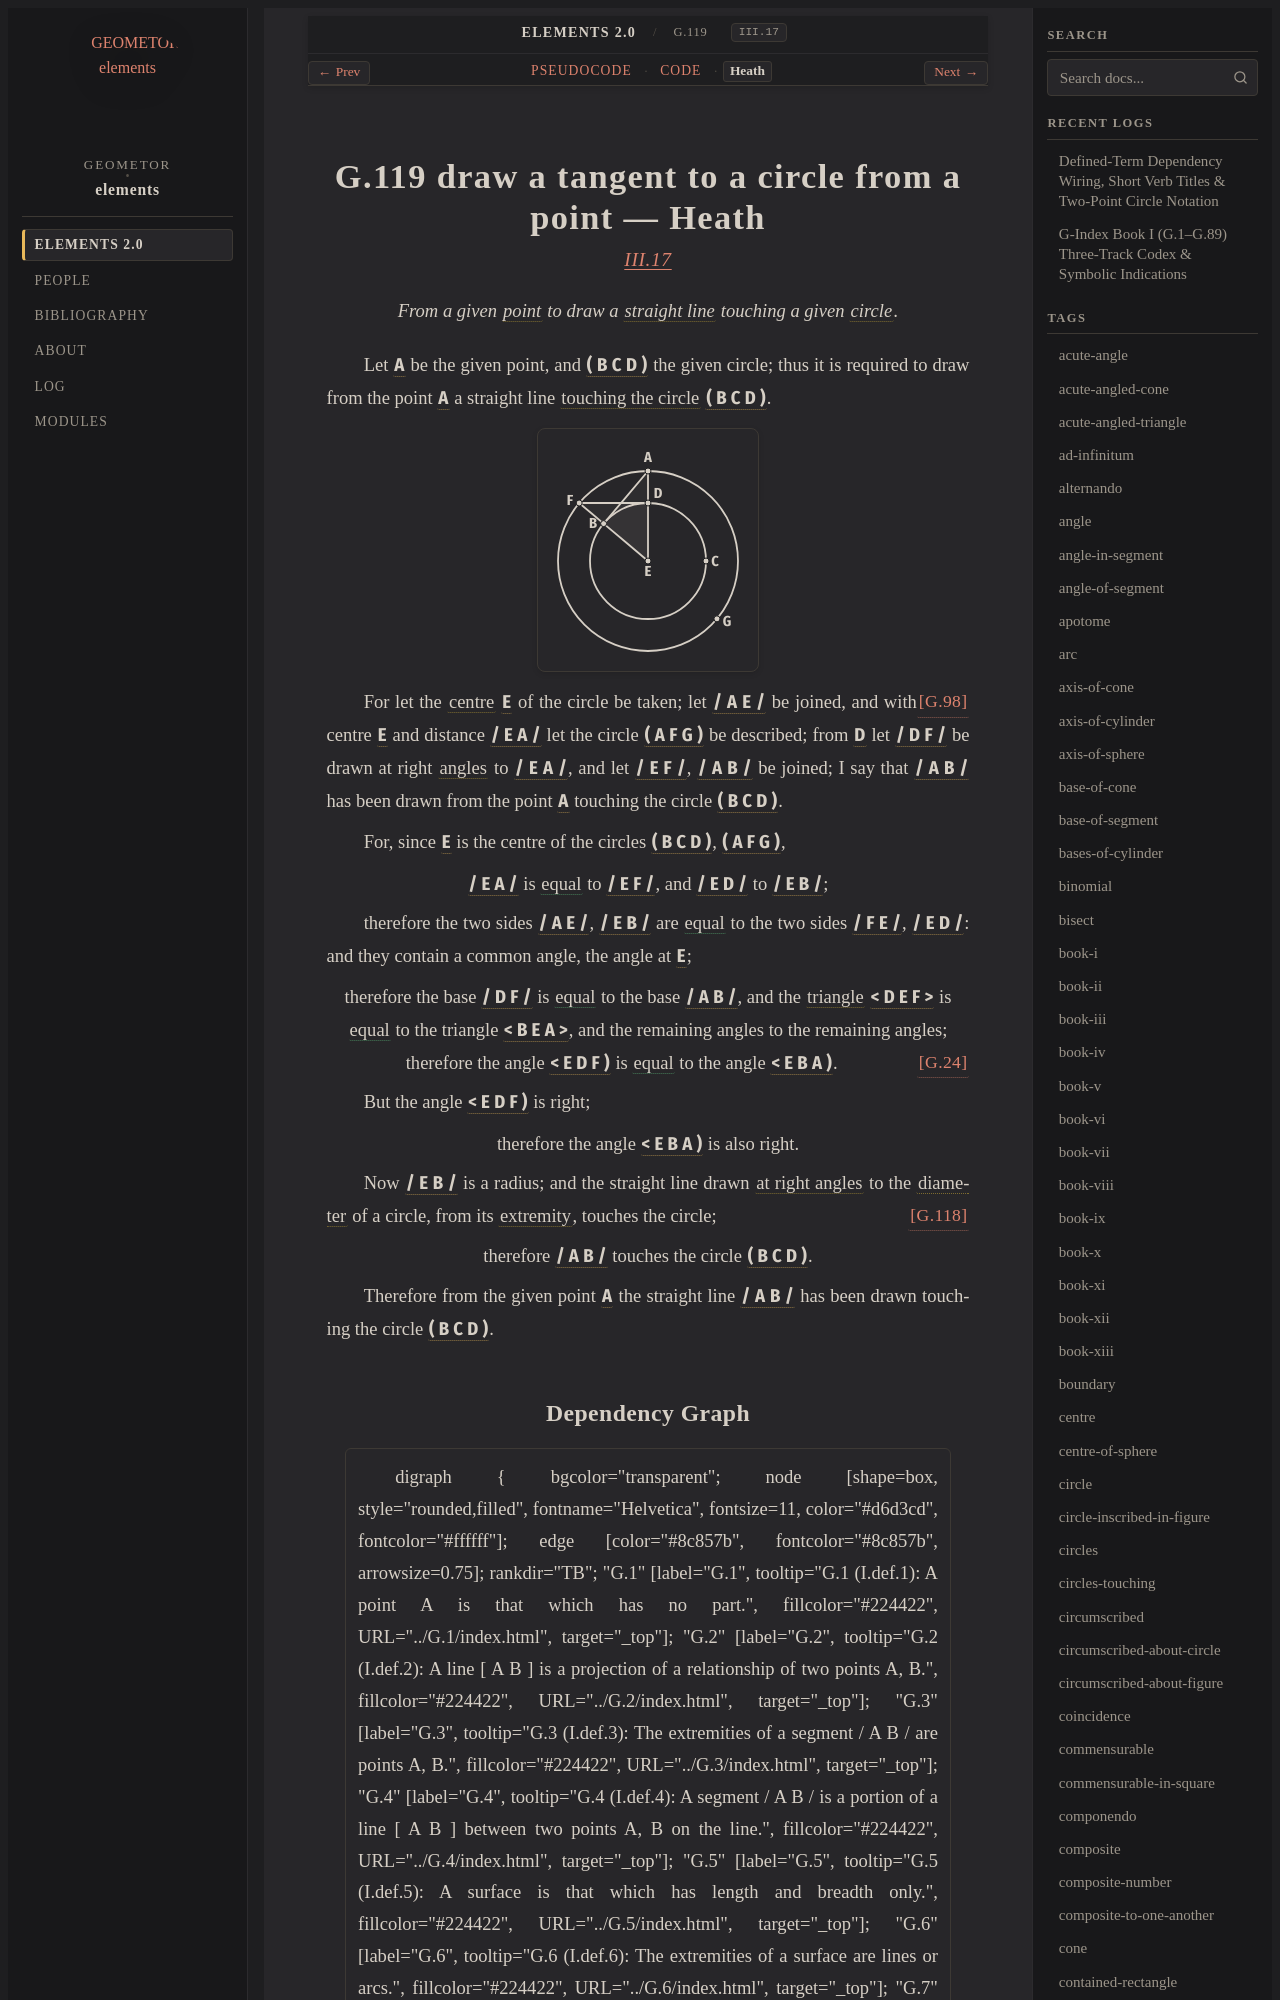

repository: geometor/elements · page: elements2/G.119/heath.html · generator: sphinx

:canonical_id: G.119
:original_id: III.17
:title: G.119 draw a tangent to a circle from a point
:volume: II
:book: III
:type: prop

G.119 draw a tangent to a circle from a point — Heath
=====================================================

.. rubric:: `III.17 <https://geometor.github.io/euclid/heath/volume_II/book_iii/propositions/17/>`_

.. enunciation::

   From a given :term:`point <G.1>` to draw a :term:`straight line <G.4>` touching a given :term:`circle <G.10>`.

Let :g:`A <g1:A>` be the given point, and :g:`( B C D ) <g1:( B C D )>` the given circle;
thus it is required to draw from the point :g:`A <g1:A>` a straight line
:term:`touching the circle <G.111>` :g:`( B C D ) <g1:( B C D )>`.

.. picture:: g1.svg
   :alt: Diagram for Proposition 17

For let the :term:`centre <G.11>` :g:`E <g1:E>` of the circle
be taken; :just:`[G.98] <G.98>`
let :g:`/ A E / <g1:/ A E />` be joined, and with centre :g:`E <g1:E>`
and distance :g:`/ E A / <g1:/ E A />` let the circle :g:`( A F G ) <g1:( A F G )>`
be described;
from :g:`D <g1:D>` let :g:`/ D F / <g1:/ D F />` be drawn at right
:term:`angles <G.22>` to :g:`/ E A / <g1:/ E A />`,
and let :g:`/ E F / <g1:/ E F />`, :g:`/ A B / <g1:/ A B />` be joined;
I say that :g:`/ A B / <g1:/ A B />` has been drawn from
the point :g:`A <g1:A>` touching the circle :g:`( B C D ) <g1:( B C D )>`.

For, since :g:`E <g1:E>` is the centre of the circles :g:`( B C D ) <g1:( B C D )>`, :g:`( A F G ) <g1:( A F G )>`,

.. assertion::

   :g:`/ E A / <g1:/ E A />` is :eq:`equal <g1:/ E A / = g1:/ E F /; g1:/ E D / = g1:/ E B />` to :g:`/ E F / <g1:/ E F />`, and :g:`/ E D / <g1:/ E D />` to :g:`/ E B / <g1:/ E B />`;

therefore the two sides :g:`/ A E / <g1:/ A E />`, :g:`/ E B / <g1:/ E B />` are :eq:`equal <g1:/ A E / = g1:/ F E /; g1:/ E B / = g1:/ E D />` to the two sides
:g:`/ F E / <g1:/ F E />`, :g:`/ E D / <g1:/ E D />`:
and they contain a common angle, the angle at :g:`E <g1:E>`;

.. assertion::

   therefore the base :g:`/ D F / <g1:/ D F />` is :eq:`equal <g1:/ D F / = g1:/ A B />` to the base :g:`/ A B / <g1:/ A B />`, and the :term:`triangle <G.12>` :g:`< D E F > <g1:< D E F >>` is :eq:`equal <g1:< D E F > = g1:< B E A >>` to the triangle :g:`< B E A > <g1:< B E A >>`, and the remaining angles to the remaining angles; :just:`[G.24] <G.24>` therefore the angle :g:`< E D F ) <g1:< E D F )>` is :eq:`equal <g1:< E D F ) = g1:< E B A )>` to the angle :g:`< E B A ) <g1:< E B A )>`.

But the angle :g:`< E D F ) <g1:< E D F )>` is right;

.. assertion::

   therefore the angle :g:`< E B A ) <g1:< E B A )>` is also right.

Now :g:`/ E B / <g1:/ E B />` is a radius;
and the straight line drawn :term:`at right angles <G.33>` to the :term:`diameter <G.61>`
of a circle, from its :term:`extremity <G.6>`, touches the circle; :just:`[G.118] <G.118>`

.. assertion::

   therefore :g:`/ A B / <g1:/ A B />` touches the circle :g:`( B C D ) <g1:( B C D )>`.

Therefore from the given point :g:`A <g1:A>` the straight line :g:`/ A B / <g1:/ A B />`
has been drawn touching the circle :g:`( B C D ) <g1:( B C D )>`.
